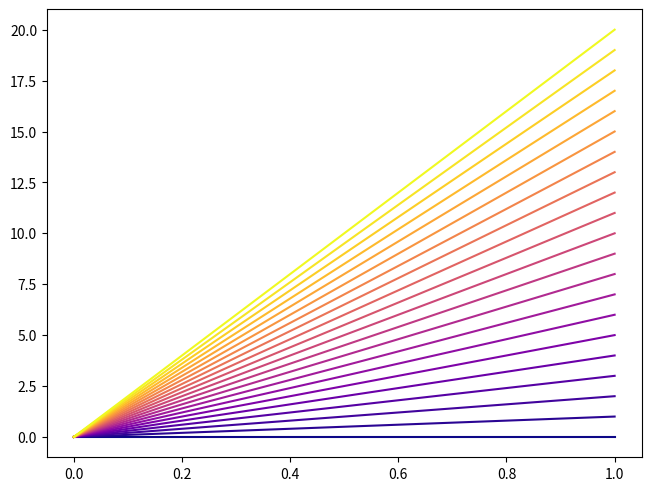
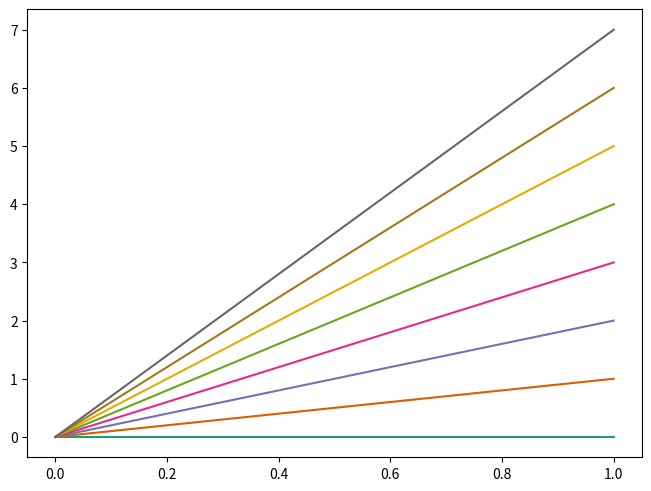

The matplotlib source for these figures, in order:
import matplotlib.pyplot as plt
import numpy as np

import matplotlib as mpl

n_lines = 21
cmap = mpl.colormaps['plasma']

# Take colors at regular intervals spanning the colormap.
colors = cmap(np.linspace(0, 1, n_lines))

fig, ax = plt.subplots(layout='constrained')

for i, color in enumerate(colors):
    ax.plot([0, i], color=color)

plt.show()

colors = mpl.colormaps['Dark2'].colors

fig, ax = plt.subplots(layout='constrained')

for i, color in enumerate(colors):
    ax.plot([0, i], color=color)

plt.show()